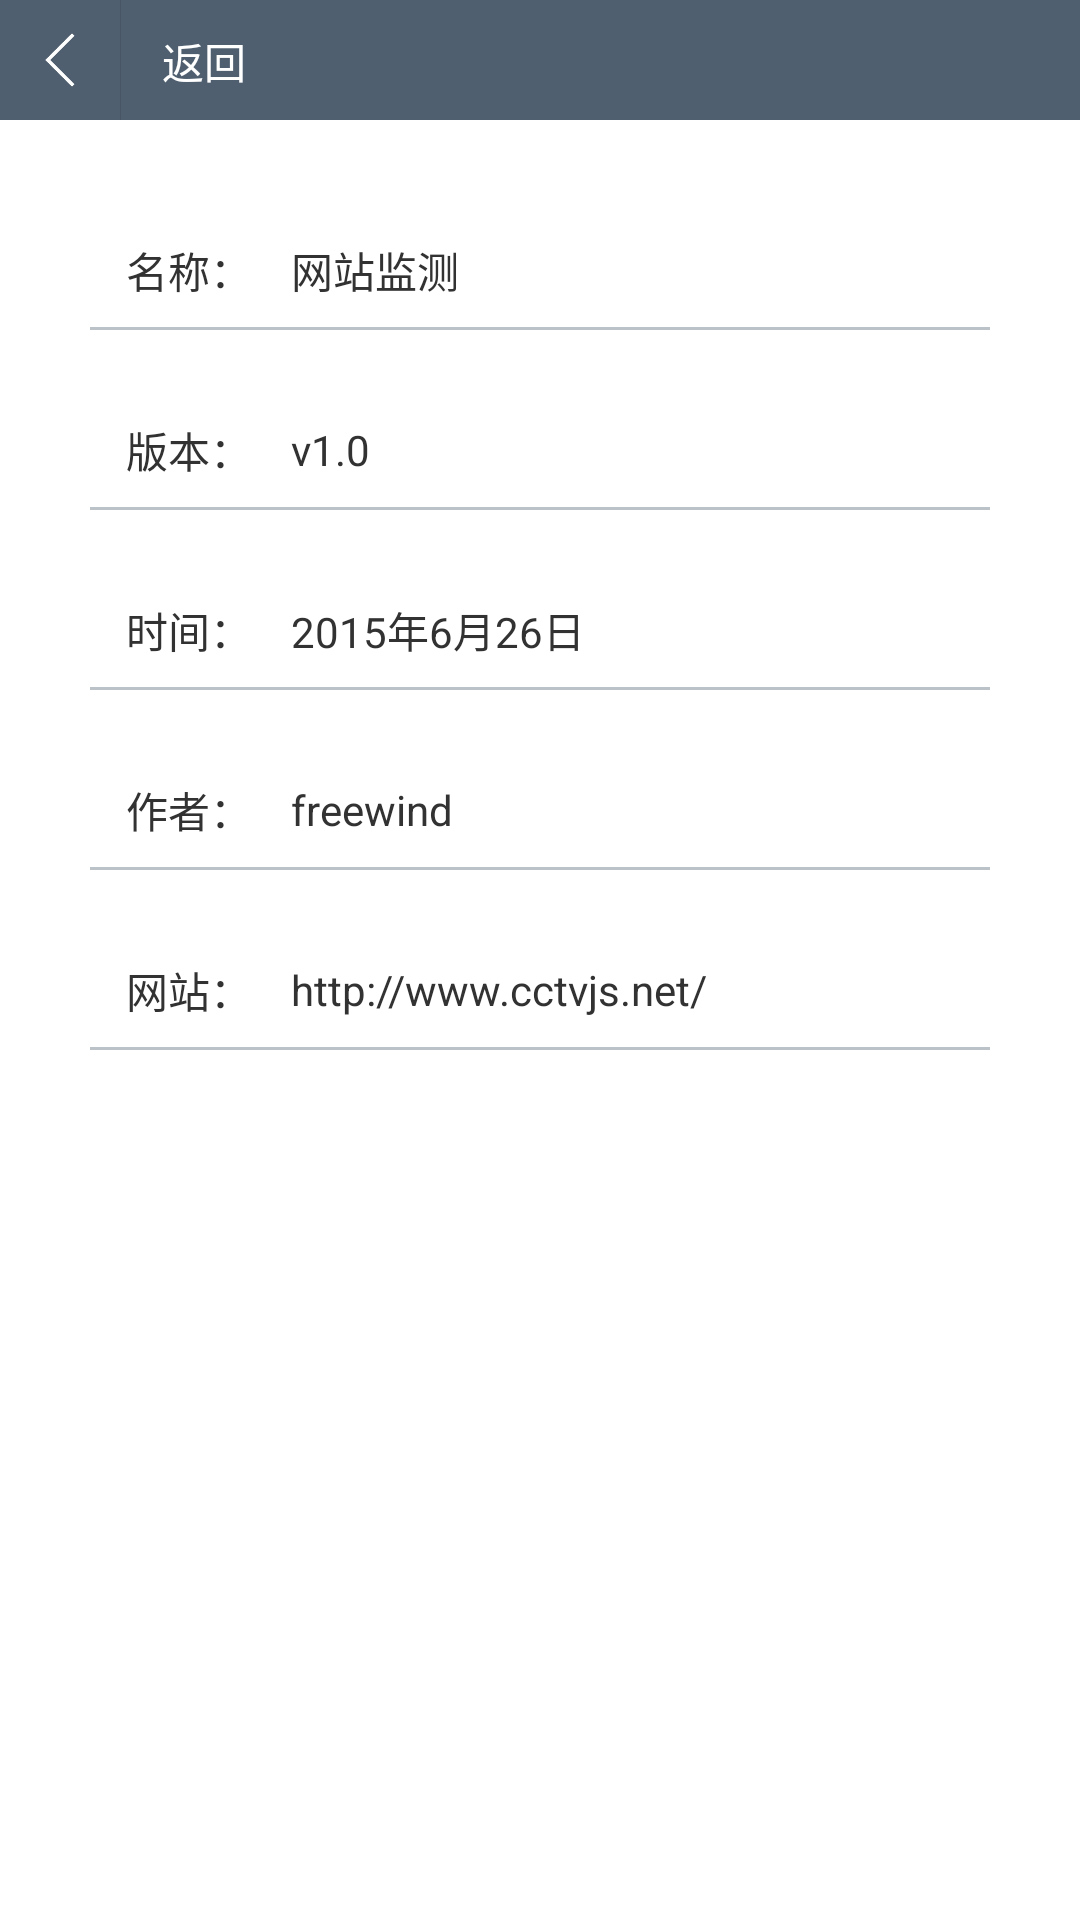

Android layout source for this screen:
<!-- AndroidManifest.xml: application theme AppTheme -->
<!-- res/layout/about_main.xml -->
<?xml version="1.0" encoding="utf-8"?>
<LinearLayout xmlns:android="http://schemas.android.com/apk/res/android"
    android:layout_width="match_parent"
    android:layout_height="match_parent"
    android:orientation="vertical" >
    
    <include layout="@layout/site_info_top"></include>
    
    <LinearLayout
    android:layout_width="match_parent"
    android:layout_height="wrap_content"
    android:paddingLeft="30dp"
    android:paddingRight="30dp"
    android:layout_marginTop="10dp"
    android:orientation="vertical" >
    
	    <LinearLayout 
	        android:layout_width="match_parent"
	        android:orientation="horizontal"
	        style="@style/about_info_text_border" >
	        
	        <TextView
	            android:layout_width="wrap_content"
	            android:layout_height="wrap_content"
	            android:text="@string/label_appname"
	            style="@style/site_info_label"></TextView>
	        
	        <TextView 
	                android:layout_width="wrap_content"
	                android:layout_height="wrap_content"
	                android:textIsSelectable="true"
	                style="@style/about_info_text_right"
	                android:text="@string/app_name"
	                ></TextView>	        
	    </LinearLayout>
	    
	    <LinearLayout 
	        android:layout_width="match_parent"
	        android:orientation="horizontal"
	        style="@style/about_info_text_border" >
	        
	        <TextView
	            android:layout_width="wrap_content"
	            android:layout_height="wrap_content"
	            android:text="@string/label_version"
	            style="@style/site_info_label"></TextView>
	        
	        <TextView 
	                android:layout_width="wrap_content"
	                android:layout_height="wrap_content"
	                android:textIsSelectable="true"
	                style="@style/about_info_text_right"
	                android:text="@string/label_versionValue"
	                ></TextView>	        
	    </LinearLayout>
	    
	    <LinearLayout 
	        android:layout_width="match_parent"
	        android:orientation="horizontal"
	        style="@style/about_info_text_border" >
	        
	        <TextView
	            android:layout_width="wrap_content"
	            android:layout_height="wrap_content"
	            android:text="@string/label_update"
	            style="@style/site_info_label"></TextView>
	        
	        <TextView 
	                android:layout_width="wrap_content"
	                android:layout_height="wrap_content"
	                android:textIsSelectable="true"
	                style="@style/about_info_text_right"
	                android:text="@string/label_updateValue"
	                ></TextView>	        
	    </LinearLayout>
	    
	    <LinearLayout 
	        android:layout_width="match_parent"
	        android:orientation="horizontal"
	        style="@style/about_info_text_border" >
	        
	        <TextView
	            android:layout_width="wrap_content"
	            android:layout_height="wrap_content"
	            android:text="@string/label_author"
	            style="@style/site_info_label"></TextView>
	        
	        <TextView 
	                android:layout_width="wrap_content"
	                android:layout_height="wrap_content"
	                android:textIsSelectable="true"
	                style="@style/about_info_text_right"
	                android:text="@string/label_authorValue"
	                ></TextView>	        
	    </LinearLayout>
	    
	    <LinearLayout 
	        android:layout_width="match_parent"
	        android:orientation="horizontal"
	        style="@style/about_info_text_border" >
	        
	        <TextView
	            android:layout_width="wrap_content"
	            android:layout_height="wrap_content"
	            android:text="@string/label_site"
	            style="@style/site_info_label"></TextView>
	        
	        <TextView 
	                android:layout_width="wrap_content"
	                android:layout_height="wrap_content"
	                android:textIsSelectable="true"
	                style="@style/about_info_text_right"
	                android:text="@string/label_siteValue"
	                ></TextView>	        
	    </LinearLayout>
	    
    
    </LinearLayout>
    

</LinearLayout>
<!-- res/layout/site_info_top.xml (included above) -->
<?xml version="1.0" encoding="utf-8"?>
<LinearLayout xmlns:android="http://schemas.android.com/apk/res/android"
    android:layout_width="match_parent"
    android:orientation="horizontal"
    style="@style/site_info_topbg"  >
    
    <ImageView android:id="@+id/btn_back"
        android:src="@drawable/btn_back"
        android:contentDescription="@string/btn_back"
        style="@style/button_back"
        ></ImageView>
    
    <TextView android:id="@+id/site_info_title"
        android:layout_width="wrap_content"
        android:layout_height="match_parent"
        android:textColor="#fff"
        android:clickable="true"
        android:paddingLeft="14dip"
        android:paddingTop="10dip"
        android:paddingBottom="10dip"
        android:background="@drawable/site_info_topline"
        android:text="@string/btn_back" />

</LinearLayout>
<!-- resources referenced by this layout -->
<resources>
  <!-- drawable btn_back: png bitmap (drawable-xhdpi, 3368 bytes) -->
  <!-- drawable site_info_topline (drawable) -->
  <?xml version="1.0" encoding="utf-8"?>
  <layer-list xmlns:android="http://schemas.android.com/apk/res/android" >
      <item>
          <shape>
          	<solid android:color="#475564"></solid>
          </shape>
      </item>
  	<item android:left="1px">
  	    <shape>
  	    	<solid android:color="#4F5F6F"></solid>
  	    </shape>
  	</item>
  </layer-list>
  <string name="app_name">网站监测</string>
  <string name="btn_back">返回</string>
  <string name="label_appname">名称：</string>
  <string name="label_author">作者：</string>
  <string name="label_authorValue">freewind</string>
  <string name="label_site">检测网站：</string>
  <string name="label_siteValue">http://www.cctvjs.net/</string>
  <string name="label_update">时间：</string>
  <string name="label_updateValue">2015年6月26日</string>
  <string name="label_version">版本：</string>
  <string name="label_versionValue">v1.0</string>
  <style name="about_info_text_border">
          <item name="android:layout_height">40dp</item>
          <item name="android:padding">2dp</item>
          <item name="android:paddingTop">10dp</item>
          <item name="android:layout_marginTop">20dp</item>
          <item name="android:gravity">center_vertical</item>
          <item name="android:background">@drawable/about_info_text_border</item>
      </style>
  <style name="about_info_text_right">
          <item name="android:layout_marginLeft">13dp</item>
      </style>
  <style name="button_back">
          <item name="android:layout_width">40.0dp</item>
          <item name="android:layout_height">40.0dip</item>
          <item name="android:paddingTop">10.0dip</item>
          <item name="android:paddingBottom">10.0dip</item>
          <item name="android:clickable">true</item>
          <item name="android:background">@drawable/button_back</item>
      </style>
  <style name="site_info_label">
          <item name="android:layout_marginLeft">10dp</item>
      </style>
  <style name="site_info_topbg">
          <item name="android:layout_height">40.0dip</item>
          <item name="android:background">@color/item_bg_color</item>
      </style>
  <style name="AppTheme" parent="AppBaseTheme">
          
          <item name="android:windowNoTitle">true</item>
      </style>
  <!-- drawable about_info_text_border (drawable) -->
  <?xml version="1.0" encoding="utf-8"?>
  <layer-list xmlns:android="http://schemas.android.com/apk/res/android" >
      
  	<item>
  	  <shape>
  	        <solid android:color="#BBC2C8" />
  	  </shape>
  	</item>
  	
  	<item android:bottom="1dp">
  	 <shape>
  	       <solid android:color="#FFFFFF" />
  	 </shape>
  	</item>
  
  </layer-list>
  <!-- drawable button_back (drawable) -->
  <?xml version="1.0" encoding="utf-8"?>
  <selector xmlns:android="http://schemas.android.com/apk/res/android" >
      
      <item android:state_pressed="true" >
          <shape>
              <solid android:color="#52C2E8"></solid>
          </shape> 
      </item>
      
      <item android:state_selected="true" >
          <shape>
              <solid android:color="#52C2E8"></solid>
          </shape> 
      </item>
      
      <item android:state_checkable="true">
          <shape>
              <solid android:color="#52C2E8"></solid>
          </shape> 
      </item>
      
      <item>
          <shape>
          	<solid android:color="#4F5F6F"></solid>
          </shape>
      </item>
  
  </selector>
  <color name="item_bg_color">#4F5F6F</color>
  <style name="AppBaseTheme" parent="android:Theme.Light">
          
      </style>
</resources>
